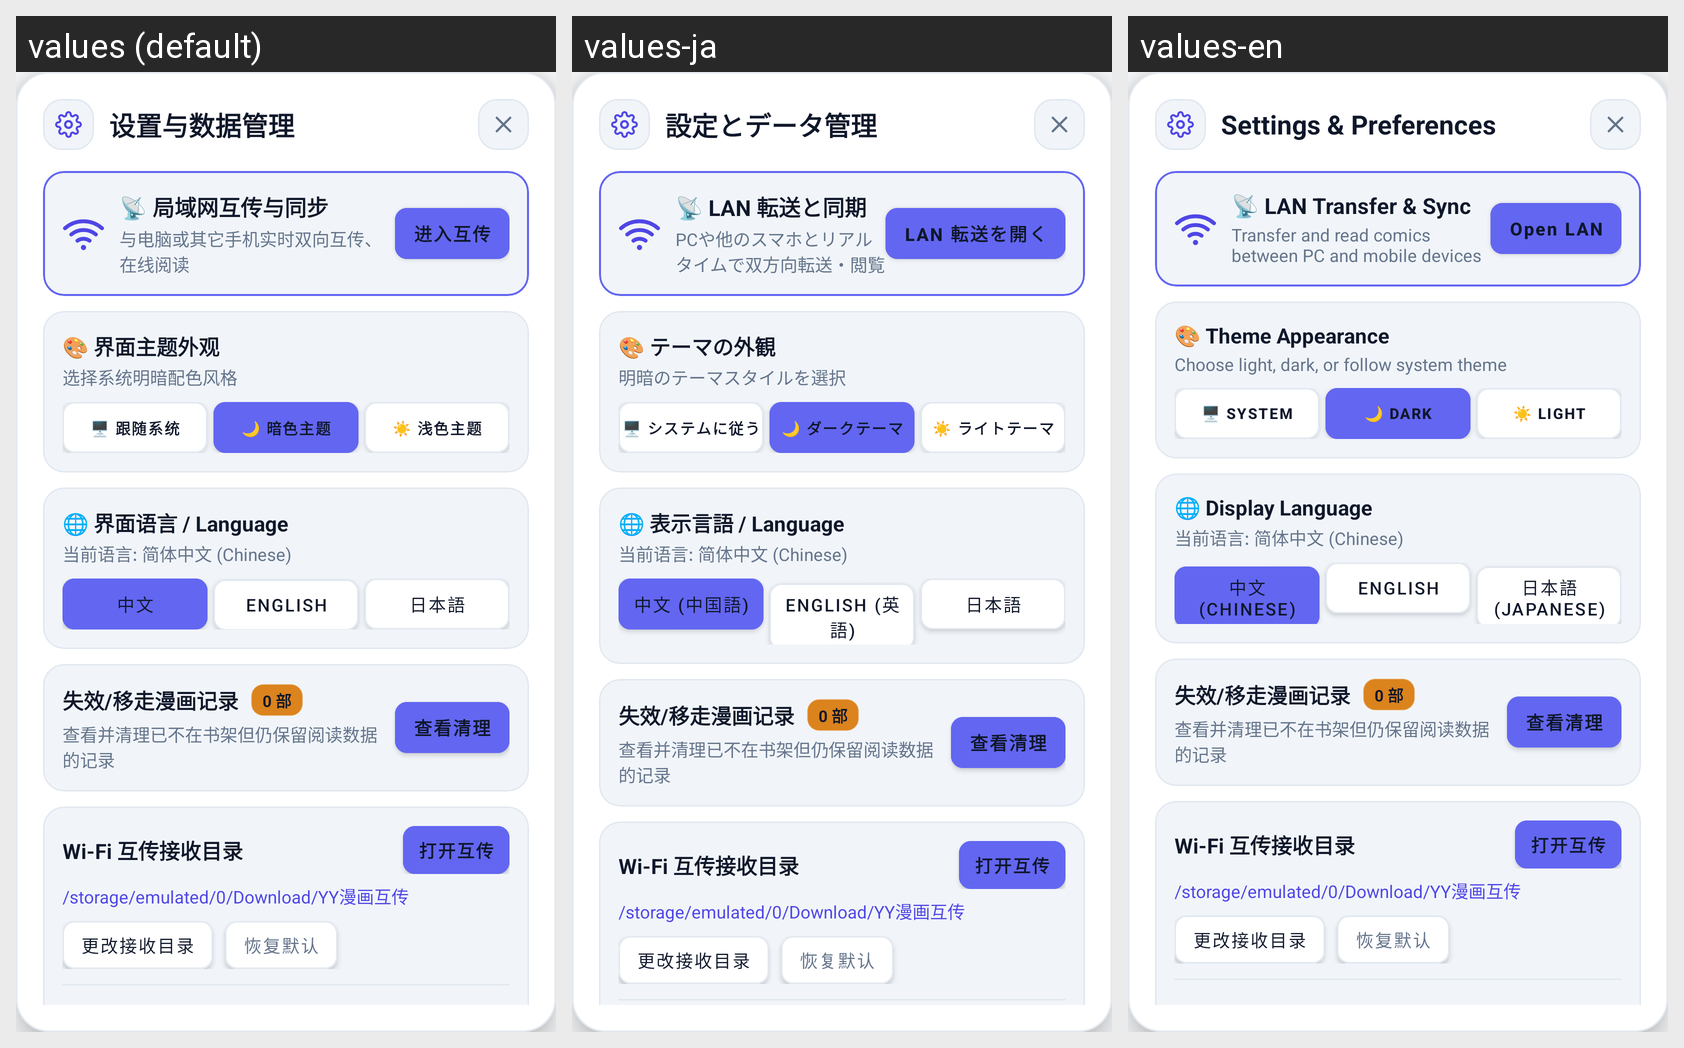

Locale-by-locale string values for the Android screen shown in this grid:
Android screen res/layout/dialog_settings.xml rendered under 3 locales, left to right: values (default), values-ja, values-en. Device: Nexus 5 (rendered at 1080×1920; each locale shown at half size, 540×960, under a caption strip naming it); theme Theme.ComicReader.
Strings drawn on this screen, with the default value and each locale's value (text and hints the layout hard-codes, and strings that could not be matched under every locale, appear in the picture but are not listed):

settings_title
  values: 设置与数据管理
  values-ja: 設定とデータ管理
  values-en: Settings & Preferences

settings_lan_title
  values: 📡 局域网互传与同步
  values-ja: 📡 LAN 転送と同期
  values-en: 📡 LAN Transfer & Sync

settings_lan_desc
  values: 与电脑或其它手机实时双向互传、在线阅读
  values-ja: PCや他のスマホとリアルタイムで双方向転送・閲覧
  values-en: Transfer and read comics between PC and mobile devices

enter_lan
  values: 进入互传
  values-ja: LAN 転送を開く
  values-en: Open LAN

theme_title
  values: 🎨 界面主题外观
  values-ja: 🎨 テーマの外観
  values-en: 🎨 Theme Appearance

theme_desc
  values: 选择系统明暗配色风格
  values-ja: 明暗のテーマスタイルを選択
  values-en: Choose light, dark, or follow system theme

theme_system
  values: 🖥️ 跟随系统
  values-ja: 🖥️ システムに従う
  values-en: 🖥️ System

theme_dark
  values: 🌙 暗色主题
  values-ja: 🌙 ダークテーマ
  values-en: 🌙 Dark

theme_light
  values: ☀️ 浅色主题
  values-ja: ☀️ ライトテーマ
  values-en: ☀️ Light

lang_title
  values: 🌐 界面语言 / Language
  values-ja: 🌐 表示言語 / Language
  values-en: 🌐 Display Language

lang_zh
  values: 中文
  values-ja: 中文 (中国語)
  values-en: 中文 (Chinese)

lang_en
  values: English
  values-ja: English (英語)
  values-en: English

lang_ja
  values: 日本語
  values-ja: 日本語
  values-en: 日本語 (Japanese)
